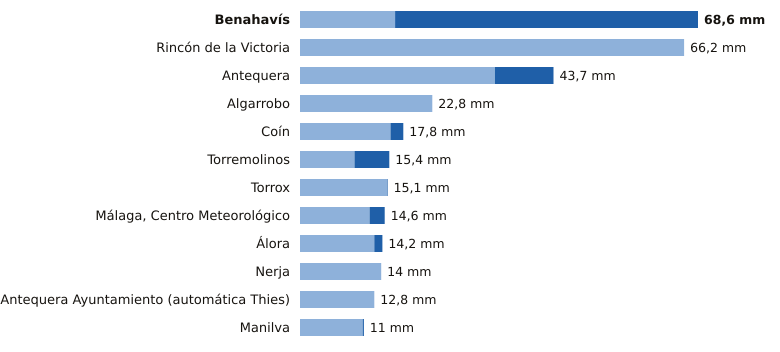

Data behind this chart, as committed beside it:
estacion, provincia, indicativo, mm_6_dias_anteriores, mm_hoy, mm_7_dias, horas_de_hoy
Benahavís, Málaga, 6069X, 16.4, 52.2, 68.6, 20
Rincón de la Victoria, Málaga, 6175X, 66.2, 0.0, 66.2, 18
Antequera, Málaga, 6106X, 33.6, 10.1, 43.7, 20
Algarrobo, Málaga, 6201X, 22.8, 0.0, 22.8, 19
Coín, Málaga, 6143X, 15.6, 2.2, 17.8, 19
Torremolinos, Málaga, 6088X, 9.4, 6.0, 15.4, 19
Torrox, Málaga, 6205X, 15.0, 0.1, 15.1, 20
Málaga, Centro Meteorológico, Málaga, 6156X, 12.0, 2.6, 14.6, 20
Álora, Málaga, 6127X, 12.8, 1.4, 14.2, 19
Nerja, Málaga, 6213X, 14.0, 0.0, 14.0, 19
Antequera Ayuntamiento (automática Thies…, Málaga, 6100B, 12.8, 0.0, 12.8, 19
Manilva, Málaga, 6057X, 10.8, 0.2, 11.0, 19
